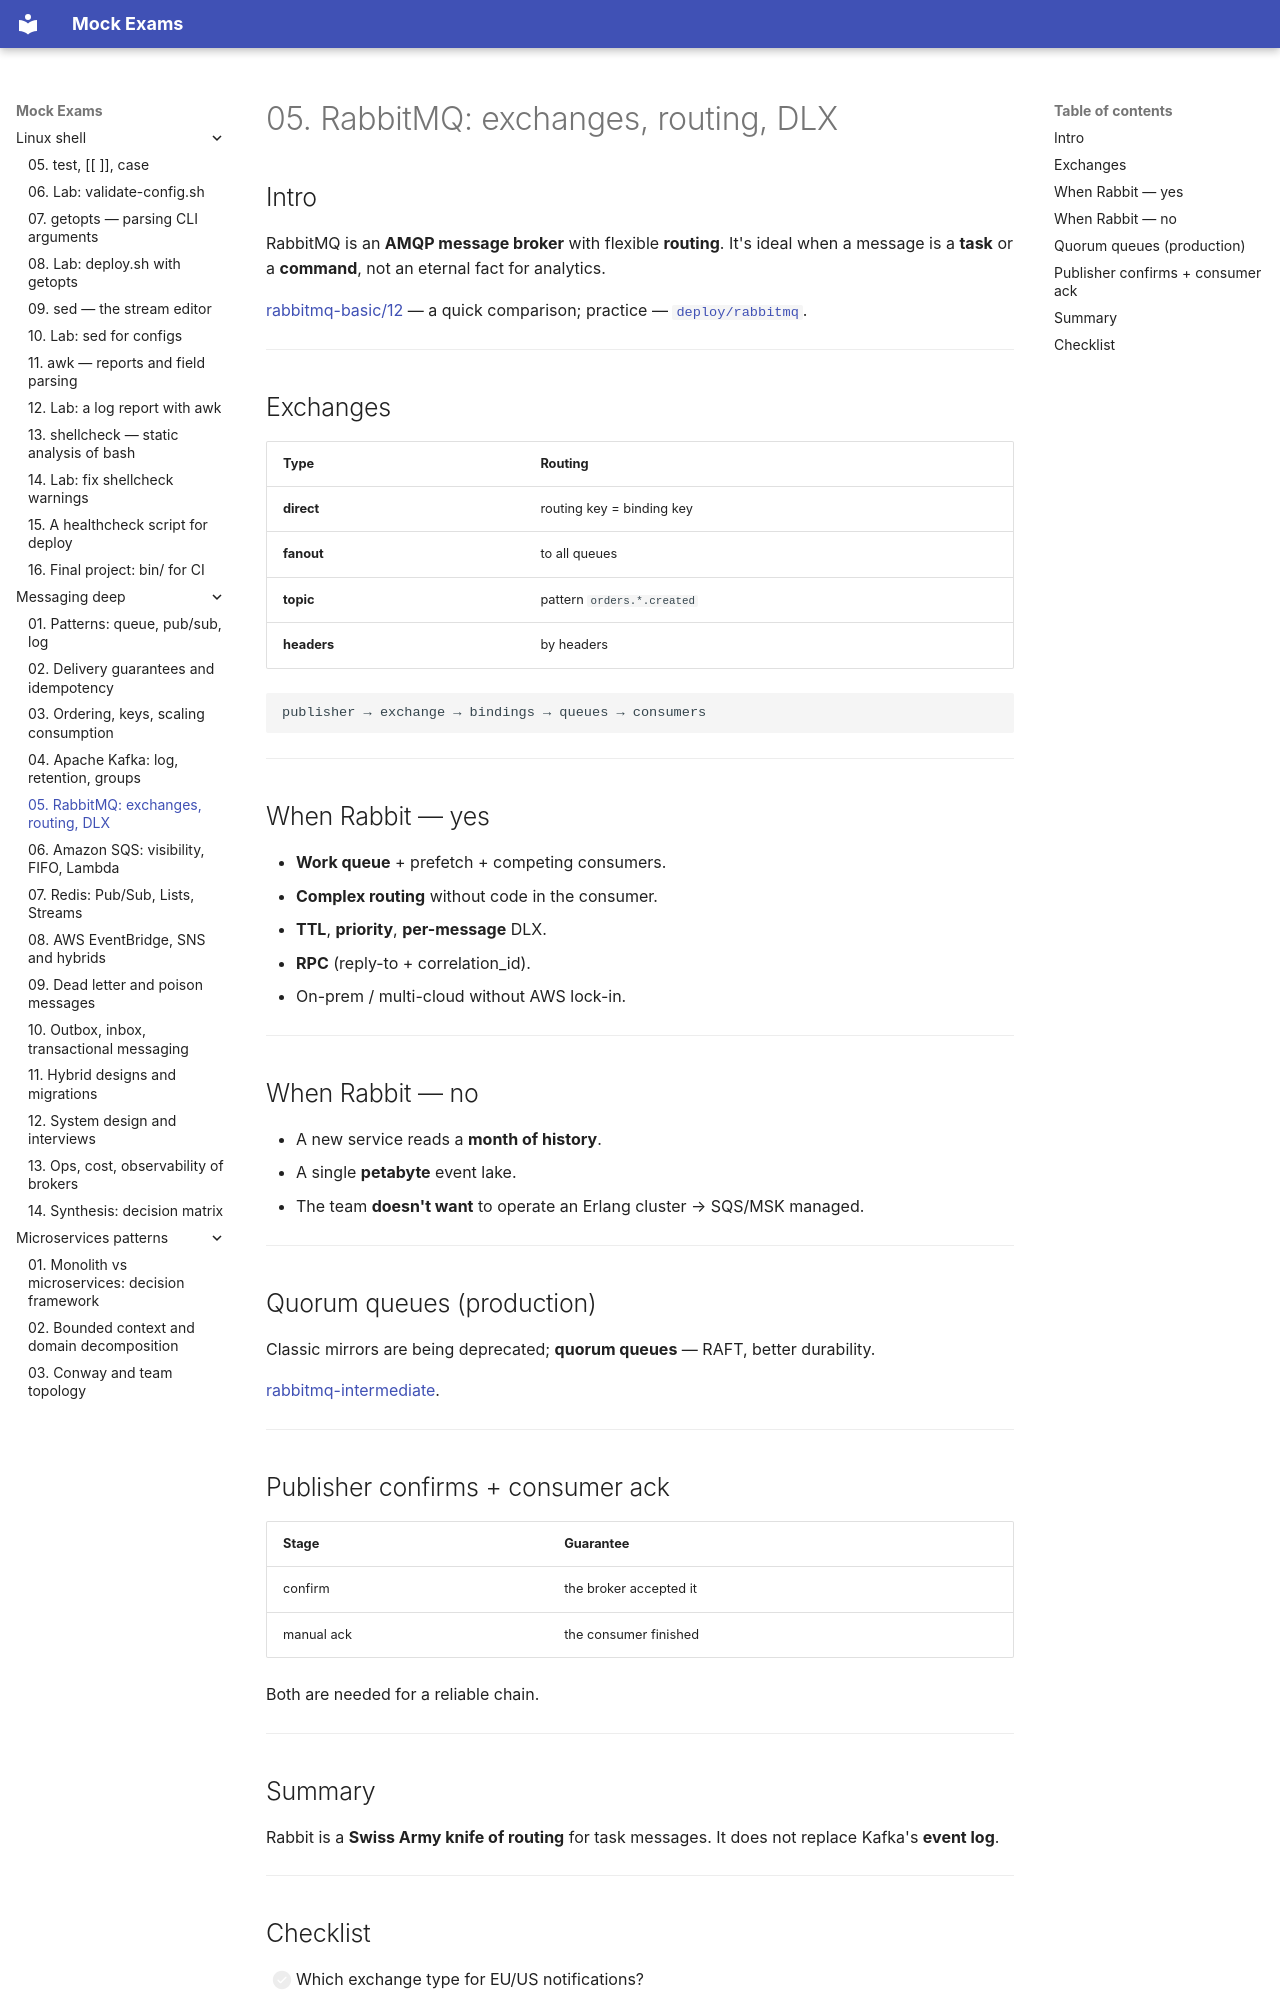

repository: FedorArbuzov/mock-exams · page: messaging-deep/05-rabbitmq/index.html · generator: mkdocs

# 05. RabbitMQ: exchanges, routing, DLX

## Intro

RabbitMQ is an **AMQP message broker** with flexible **routing**. It's ideal when a message is a **task** or a **command**, not an eternal fact for analytics.

[rabbitmq-basic/12](../rabbitmq-basic/12-vs-kafka-sqs.md) — a quick comparison; practice — [`deploy/rabbitmq`](../../deploy/rabbitmq/README.md).

---

## Exchanges

| Type | Routing |
|-----|---------------|
| **direct** | routing key = binding key |
| **fanout** | to all queues |
| **topic** | pattern `orders.*.created` |
| **headers** | by headers |

```text
publisher → exchange → bindings → queues → consumers
```

---

## When Rabbit — yes

- **Work queue** + prefetch + competing consumers.
- **Complex routing** without code in the consumer.
- **TTL**, **priority**, **per-message** DLX.
- **RPC** (reply-to + correlation_id).
- On-prem / multi-cloud without AWS lock-in.

---

## When Rabbit — no

- A new service reads a **month of history**.
- A single **petabyte** event lake.
- The team **doesn't want** to operate an Erlang cluster → SQS/MSK managed.

---

## Quorum queues (production)

Classic mirrors are being deprecated; **quorum queues** — RAFT, better durability.

[rabbitmq-intermediate](../rabbitmq-intermediate/README.md).

---

## Publisher confirms + consumer ack

| Stage | Guarantee |
|------|----------|
| confirm | the broker accepted it |
| manual ack | the consumer finished |

Both are needed for a reliable chain.

---

## Summary

Rabbit is a **Swiss Army knife of routing** for task messages. It does not replace Kafka's **event log**.

---
